Image classification data set "Dataset 2" (fanweiying/Symmetry-recognition on GitHub). Class labels (14): 10-fold symmetry order, 12-fold symmetry order, 14-fold symmetry order, 16-fold symmetry order, 18-fold symmetry order, 20-fold symmetry order, 2-fold symmetry order, 3-fold symmetry order, 4-fold symmetry order, 5-fold symmetry order, 6-fold symmetry order, 7-fold symmetry order, 8-fold symmetry order, 9-fold symmetry order.

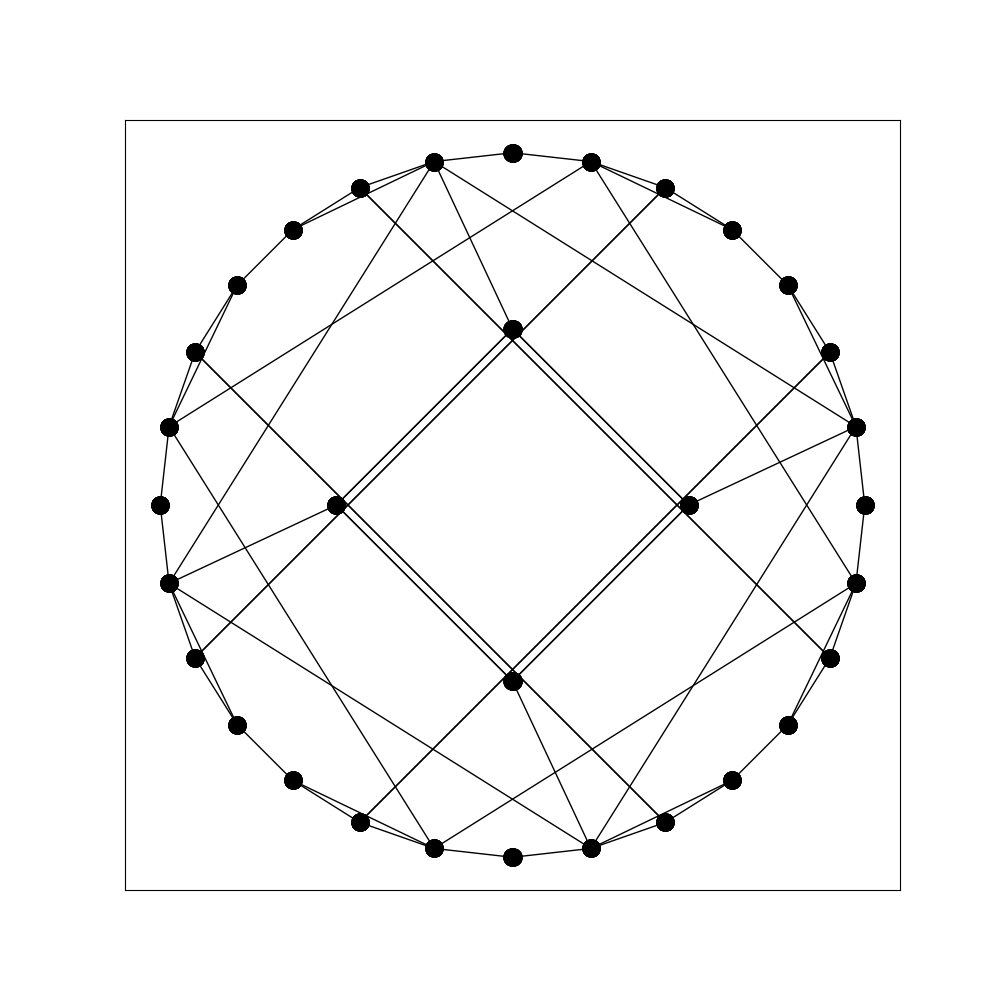
Label: 4-fold symmetry order

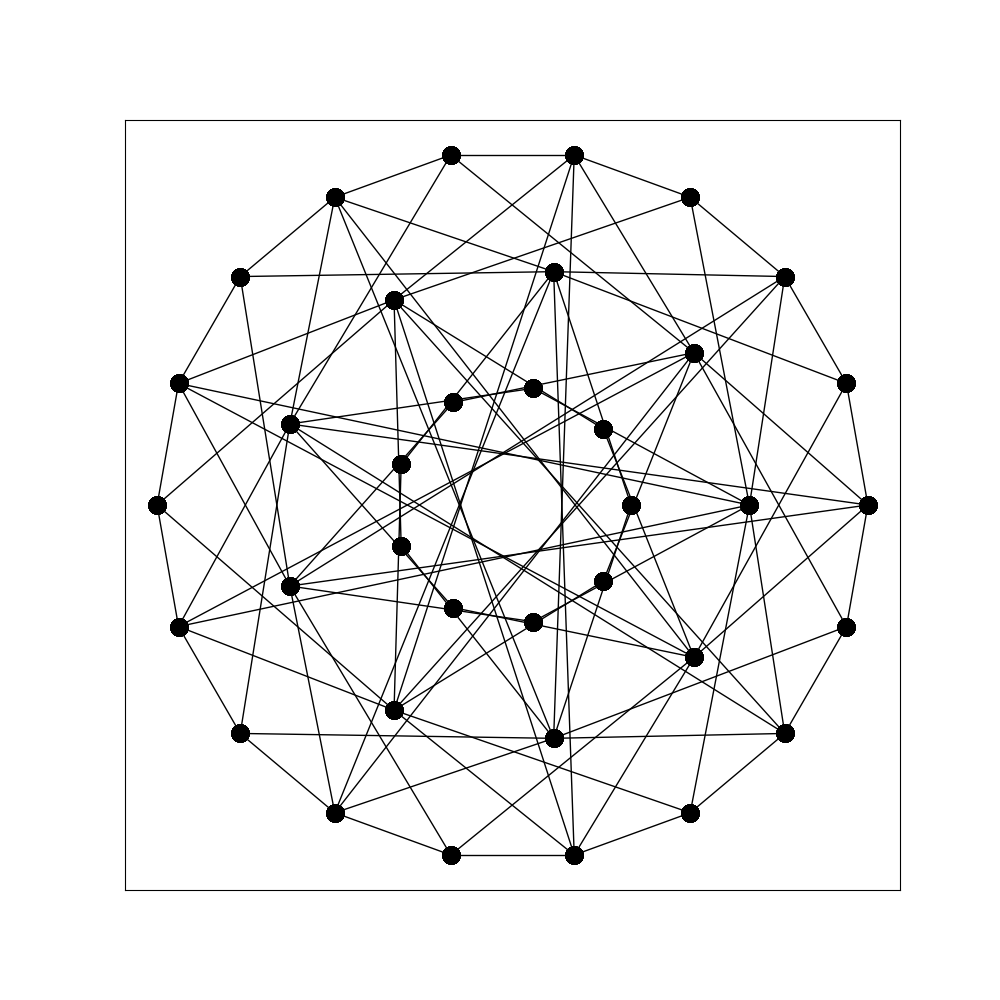
Label: 18-fold symmetry order

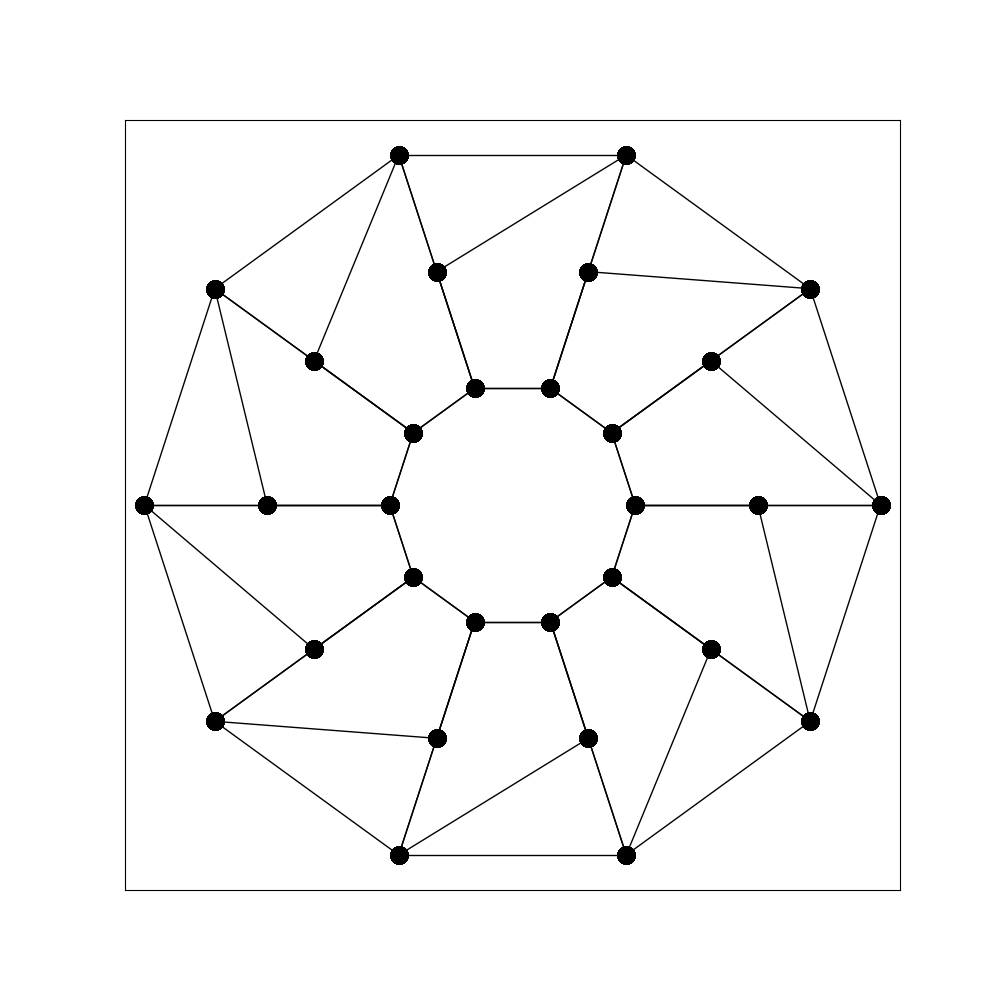
Label: 10-fold symmetry order

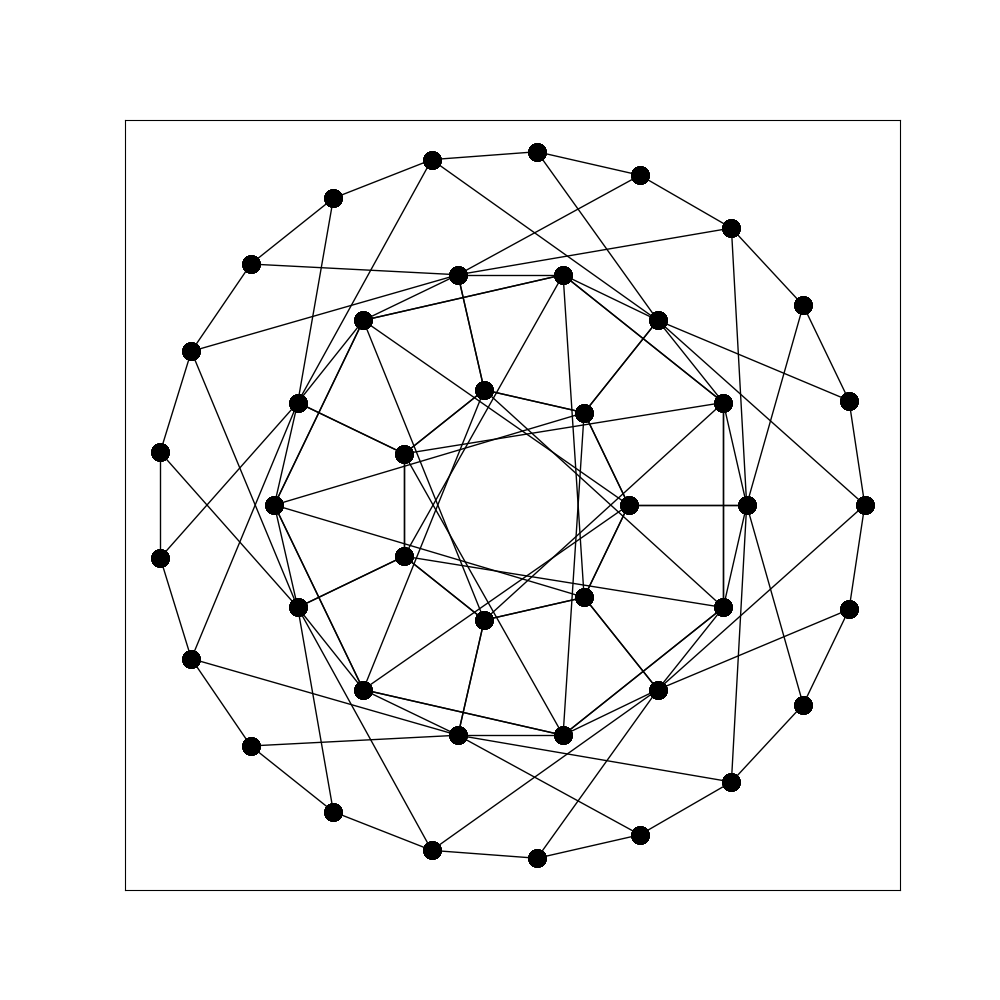
Label: 14-fold symmetry order

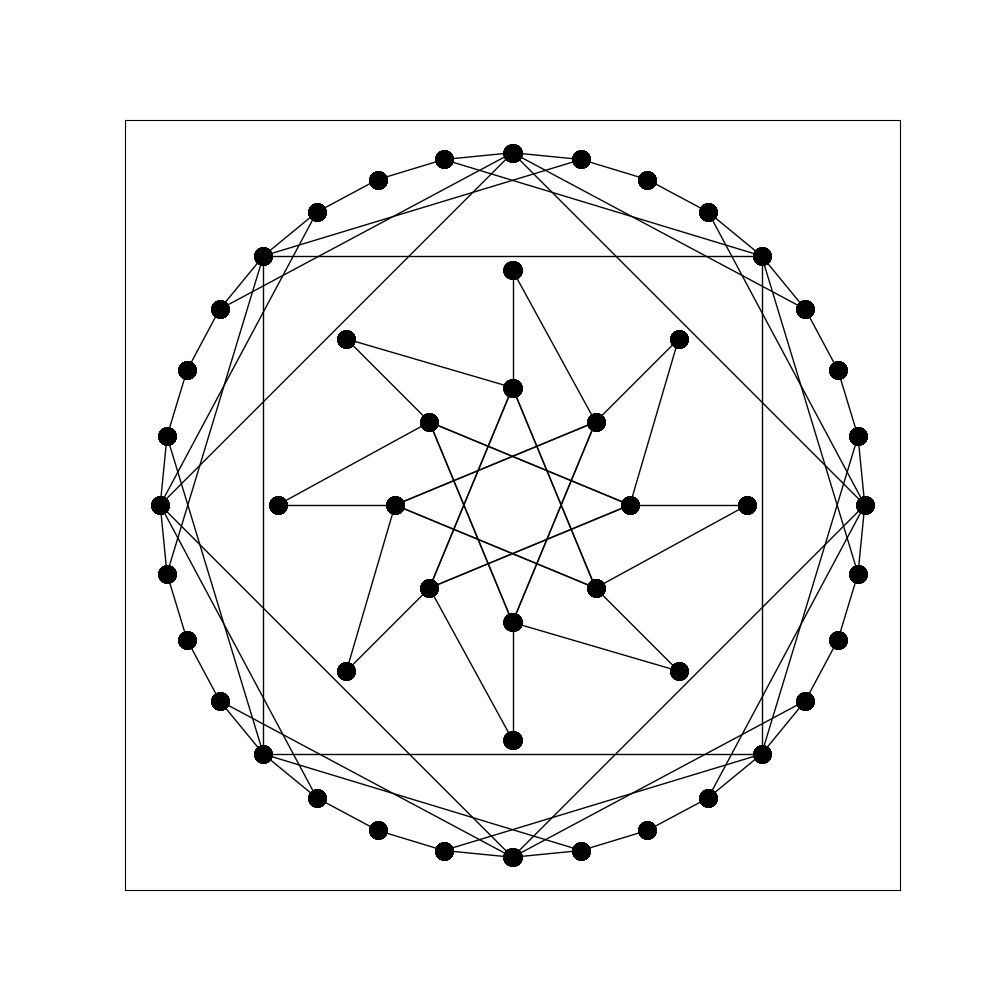
Label: 8-fold symmetry order

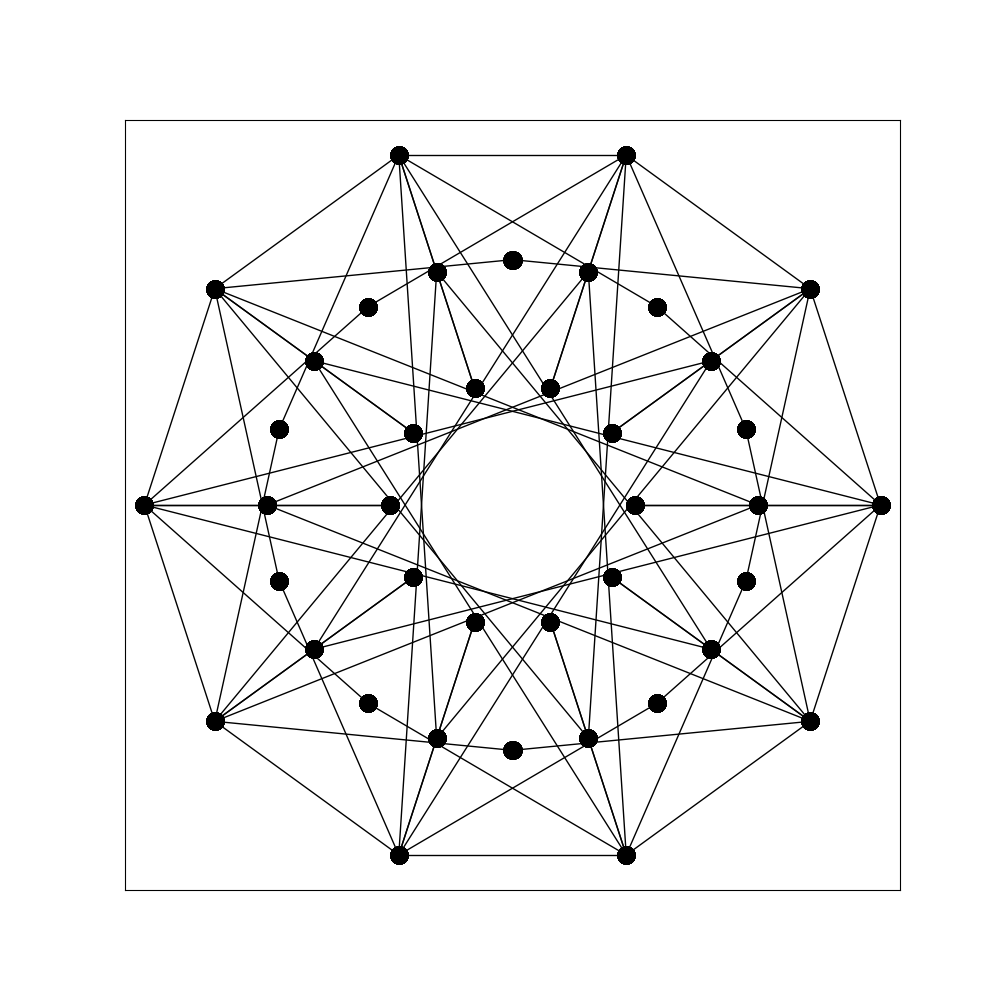
Label: 20-fold symmetry order
